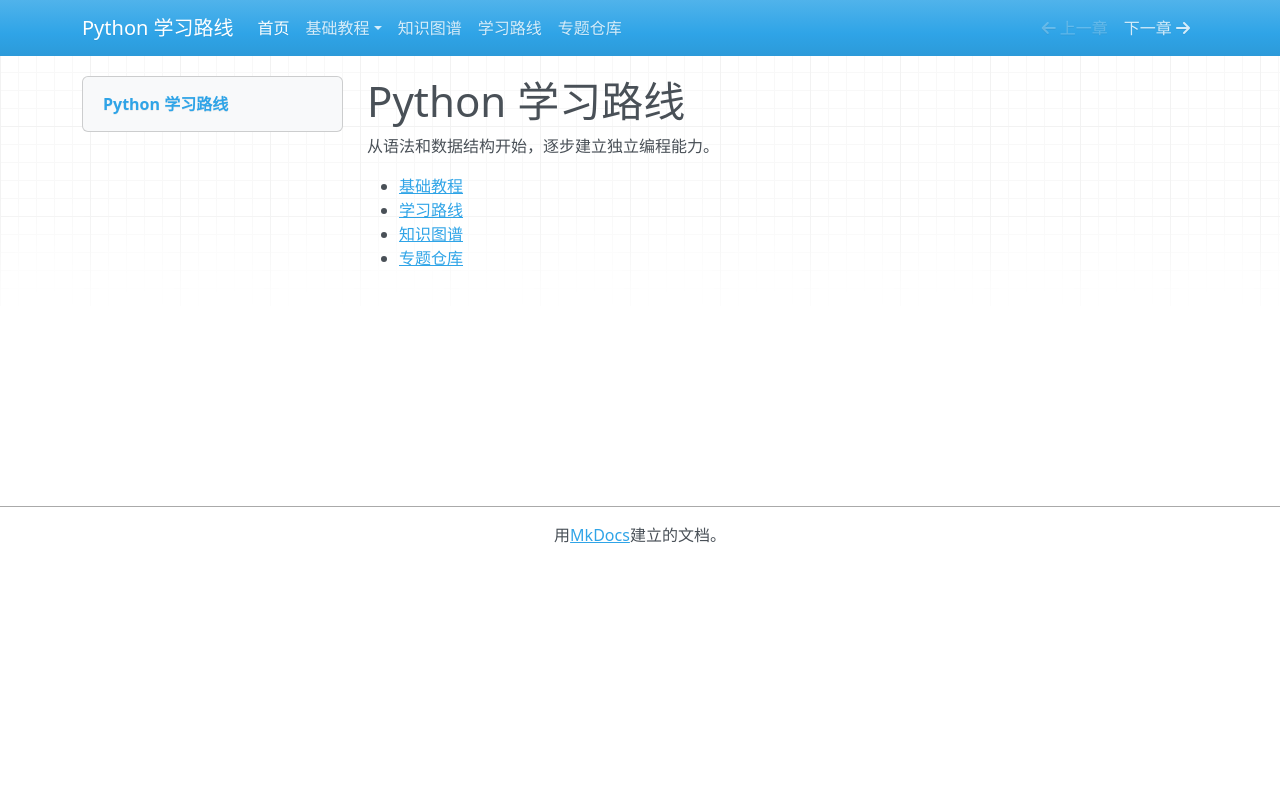

repository: zyy-stu/python-learning-roadmap · page: index.html · generator: mkdocs

# Python 学习路线

从语法和数据结构开始，逐步建立独立编程能力。

- [基础教程](tutorials/basic/index.md)
- [学习路线](routes/index.html)
- [知识图谱](knowledge-graph/index.html)
- [专题仓库](topics/index.html)
